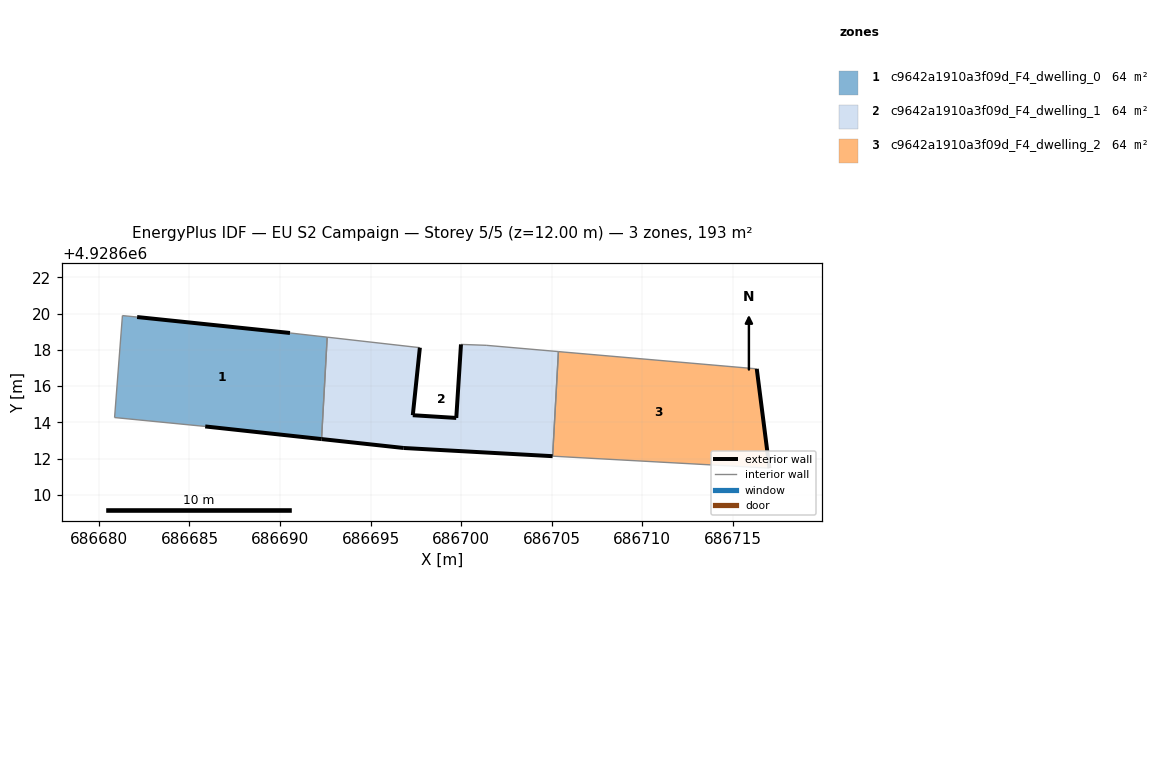
=== STOREY PLAN SPEC (per zone: floor XY polygon, exterior-wall plan segments, windows/doors) ===
zone 1: c9642a1910a3f09d_F4_dwelling_0  (64.3 m²)
  floor: (686692.29, 4928613.08) (686692.60, 4928618.70) (686690.55, 4928618.93) (686682.11, 4928619.82) (686681.30, 4928619.89) (686680.87, 4928614.27) (686685.87, 4928613.78)
  exterior wall: (686692.29, 4928613.08) – (686685.87, 4928613.78)  [6.5 m]
  exterior wall: (686682.11, 4928619.82) – (686690.55, 4928618.93)  [8.5 m]
  interior walls: 5
zone 2: c9642a1910a3f09d_F4_dwelling_1  (64.3 m²)
  floor: (686705.05, 4928612.13) (686705.37, 4928617.91) (686701.38, 4928618.25) (686699.99, 4928618.30) (686699.73, 4928614.24) (686697.33, 4928614.39) (686697.72, 4928618.12) (686692.60, 4928618.70) (686692.29, 4928613.08) (686696.83, 4928612.58)
  exterior wall: (686699.73, 4928614.24) – (686699.99, 4928618.30)  [4.1 m]
  exterior wall: (686705.05, 4928612.13) – (686696.83, 4928612.58)  [8.2 m]
  exterior wall: (686696.83, 4928612.58) – (686692.29, 4928613.08)  [4.6 m]
  exterior wall: (686697.72, 4928618.12) – (686697.33, 4928614.39)  [3.7 m]
  exterior wall: (686697.33, 4928614.39) – (686699.73, 4928614.24)  [2.4 m]
  interior walls: 5
zone 3: c9642a1910a3f09d_F4_dwelling_2  (64.3 m²)
  floor: (686717.02, 4928611.47) (686716.32, 4928616.95) (686705.37, 4928617.91) (686705.05, 4928612.13)
  exterior wall: (686716.32, 4928616.95) – (686717.02, 4928611.47)  [5.5 m]
  interior walls: 3

=== DERIVED (storey summary) ===
Building: EU S2 Campaign
Storey: 5 of 5  (floor level z = 12.00 m)
Storey gross floor area: 193.0 m²
Zones on this storey: 3
  - c9642a1910a3f09d_F4_dwelling_0: floor 64.3 m²; exterior wall 14.9 m (44.8 m²); WWR 0.0%
  - c9642a1910a3f09d_F4_dwelling_1: floor 64.3 m²; exterior wall 23.0 m (69.1 m²); WWR 0.0%
  - c9642a1910a3f09d_F4_dwelling_2: floor 64.3 m²; exterior wall 5.5 m (16.6 m²); WWR 0.0%
Zone adjacency (shared interzone walls):
  - c9642a1910a3f09d_F4_dwelling_0 ↔ c9642a1910a3f09d_F4_dwelling_1
  - c9642a1910a3f09d_F4_dwelling_1 ↔ c9642a1910a3f09d_F4_dwelling_2